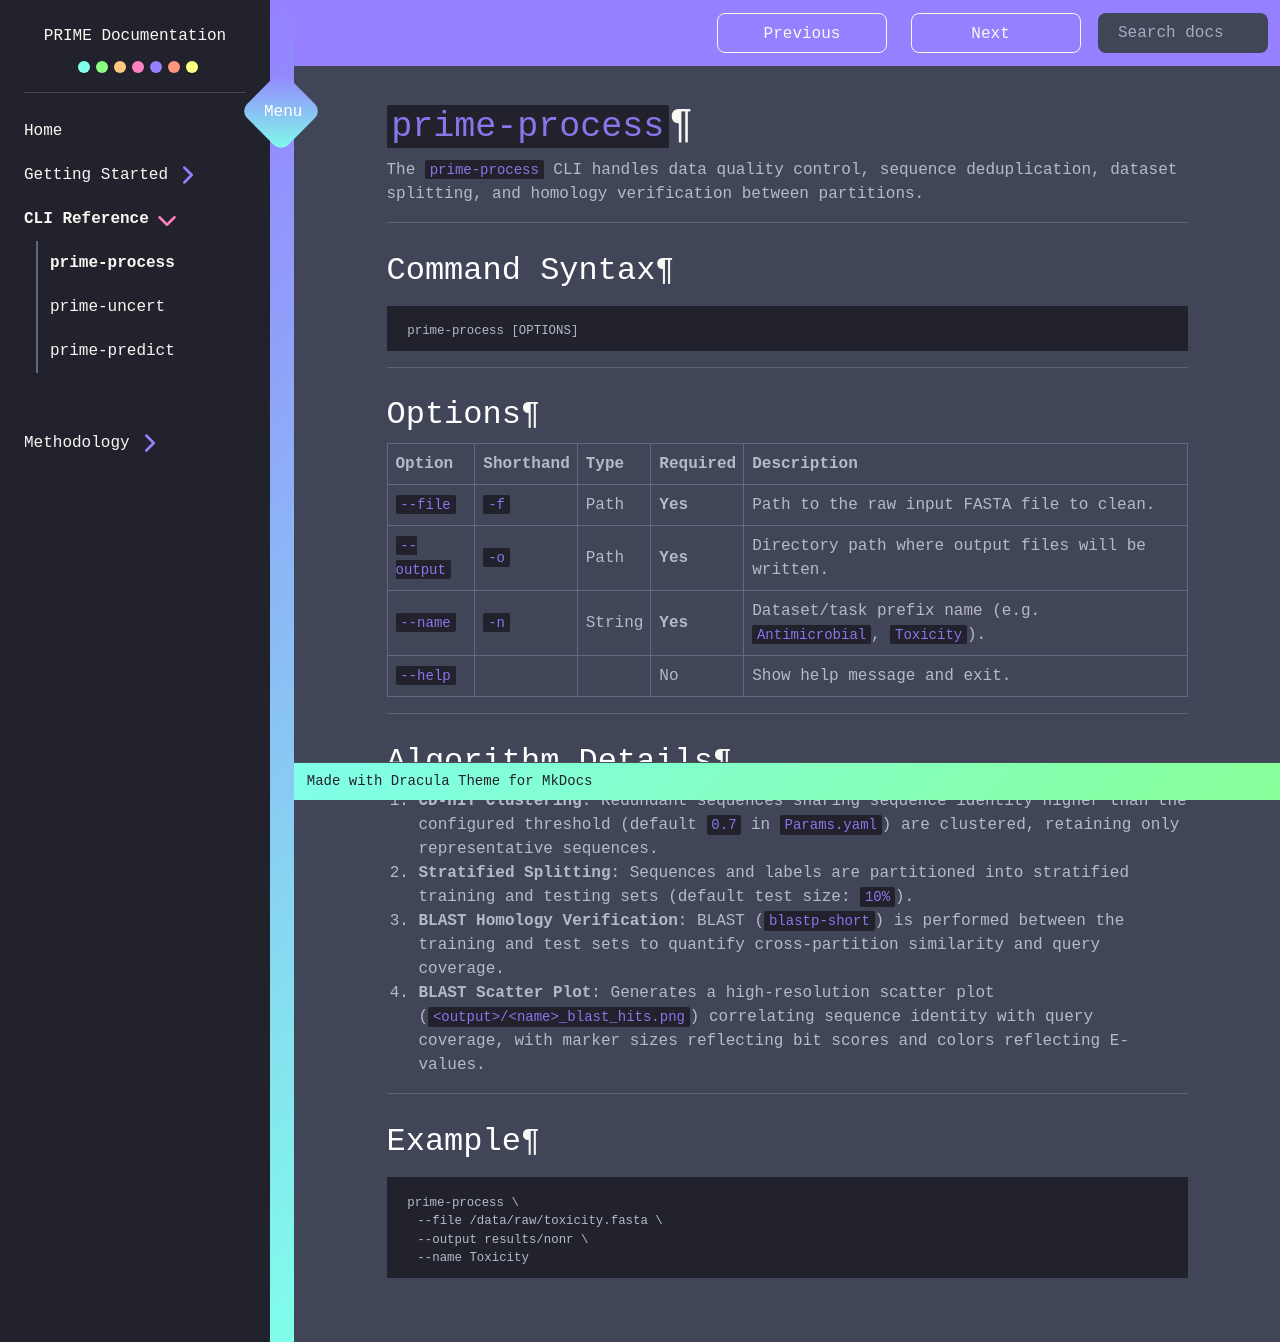

repository: tiagocabralborelli/prime · page: cli/process/index.html · generator: mkdocs

# `prime-process`

The `prime-process` CLI handles data quality control, sequence deduplication, dataset splitting, and homology verification between partitions.

---

## Command Syntax

```bash
prime-process [OPTIONS]
```

---

## Options

| Option | Shorthand | Type | Required | Description |
|---|---|---|---|---|
| `--file` | `-f` | Path | **Yes** | Path to the raw input FASTA file to clean. |
| `--output` | `-o` | Path | **Yes** | Directory path where output files will be written. |
| `--name` | `-n` | String | **Yes** | Dataset/task prefix name (e.g. `Antimicrobial`, `Toxicity`). |
| `--help` | | | No | Show help message and exit. |

---

## Algorithm Details

1. **CD-HIT Clustering**:
   Redundant sequences sharing sequence identity higher than the configured threshold (default `0.7` in `Params.yaml`) are clustered, retaining only representative sequences.
2. **Stratified Splitting**:
   Sequences and labels are partitioned into stratified training and testing sets (default test size: `10%`).
3. **BLAST Homology Verification**:
   BLAST (`blastp-short`) is performed between the training and test sets to quantify cross-partition similarity and query coverage.
4. **BLAST Scatter Plot**:
   Generates a high-resolution scatter plot (`<output>/<name>_blast_hits.png`) correlating sequence identity with query coverage, with marker sizes reflecting bit scores and colors reflecting E-values.

---

## Example

```bash
prime-process \
  --file /data/raw/toxicity.fasta \
  --output results/nonr \
  --name Toxicity
```
